Run: headless pygame with SDL's dummy video driver; simulated clock (each Clock.tick advances the game by its frame time, no real sleeping); random seed 0; keys injected as events and as key.get_pressed() state; no mouse input.
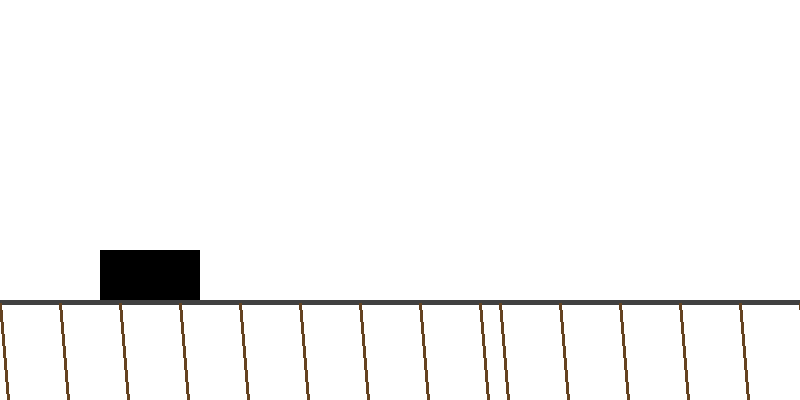
Frame 1 of 4 · flips 1–60 · no input
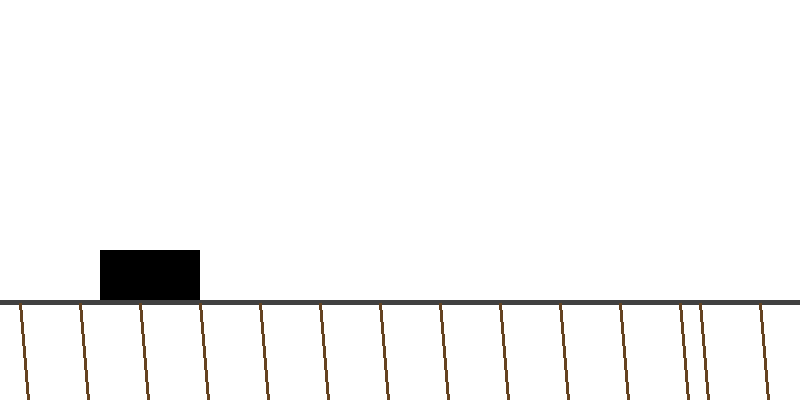
Frame 2 of 4 · flips 61–180 · tapped SPACE, RETURN · held RIGHT (→), D
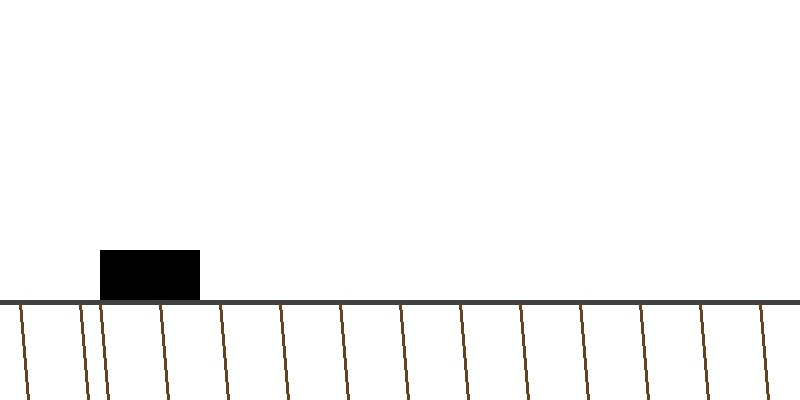
Frame 3 of 4 · flips 181–300 · held DOWN (↓), S
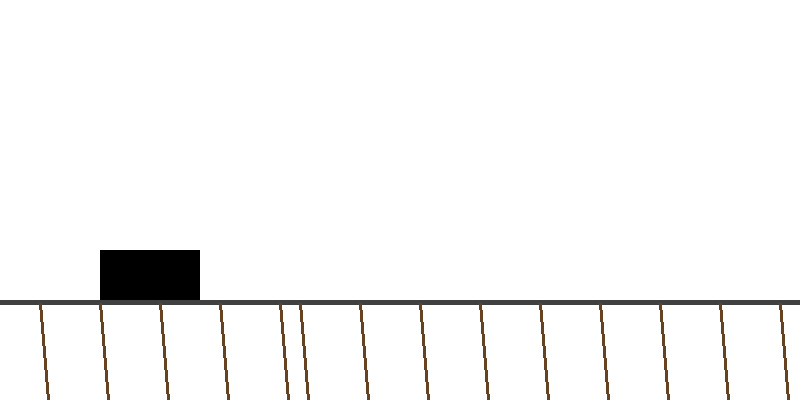
Frame 4 of 4 · flips 301–420 · held LEFT (←), A, UP (↑), W

The pygame program that drew these frames:

import pygame
import sys
import time

# Размеры экрана
SCREEN_WIDTH = 800
SCREEN_HEIGHT = 400

# Цвета
WHITE = (255, 255, 255)
BLACK = (0, 0, 0)
BROWN = (139, 69, 19)  # Цвет рельсов
DARK_BROWN = (101, 67, 33)  # Темно-коричневый цвет шпал
DARK_GRAY = (64, 64, 64)  # Темно-серый цвет рельсов
CARAMEL = (153, 101, 21)  # Темно-карамельный (RGB)
BLUE = (0, 0, 255)  # Цвет реки

# Инициализация Pygame
pygame.init()

# Инициализация экрана
screen = pygame.display.set_mode((SCREEN_WIDTH, SCREEN_HEIGHT))
pygame.display.set_caption("Паровозик Пиара")

# Часы для контроля частоты кадров
clock = pygame.time.Clock()

# Переменные игры
train_width = 100  # Ширина поезда
train_height = 50  # Высота поезда (добавляем эту переменную)
train_img = pygame.Surface((train_width, train_height))  # Временное изображение поезда
train_img.fill(BLACK)
train_x = 100
train_y = SCREEN_HEIGHT - 150
ground_y = SCREEN_HEIGHT - 150
is_jumping = False
velocity_y = 0
jump_height = -15  # Высота прыжка
gravity = 0.6  # Гравитация

# Класс Rail, объединяющий рельсы и шпалы
class Rail:
    def __init__(self, rail_length, rail_height, rail_speed, spike_angle, spike_length):
        self.rail_length = rail_length
        self.rail_height = rail_height
        self.rail_speed = rail_speed
        self.spike_angle = spike_angle
        self.spike_length = spike_length
        self.rail_offset_x_1 = 0  # Начальное смещение первого рельса
        self.rail_offset_x_2 = self.rail_length  # Начальное смещение второго рельса (за экраном)
        self.rail_base_y = SCREEN_HEIGHT - 100  # Высота рельса
        self.spike_offset_x_1 = 0  # Начальная позиция шпал
        self.spike_offset_x_2 = self.rail_length  # Начальная позиция для второй группы шпал

    def update(self):
        # Обновление позиции рельсов
        self.rail_offset_x_1 -= self.rail_speed
        self.rail_offset_x_2 -= self.rail_speed

        # Зацикливаем рельсы, когда они выходят за экран
        if self.rail_offset_x_1 + self.rail_length <= 0:
            self.rail_offset_x_1 = self.rail_length  # Перемещаем рельс обратно на правую сторону
        if self.rail_offset_x_2 + self.rail_length <= 0:
            self.rail_offset_x_2 = self.rail_length  # Перемещаем второй рельс обратно

        # Обновление позиции шпал
        self.spike_offset_x_1 -= self.rail_speed
        self.spike_offset_x_2 -= self.rail_speed

        # Зацикливаем шпалы
        if self.spike_offset_x_1 + self.rail_length <= 0:
            self.spike_offset_x_1 = self.rail_length
        if self.spike_offset_x_2 + self.rail_length <= 0:
            self.spike_offset_x_2 = self.rail_length

    def draw(self, screen):
        # Рисуем основной горизонтальный рельс
        pygame.draw.rect(screen, DARK_GRAY,
                         pygame.Rect(self.rail_offset_x_1, self.rail_base_y, self.rail_length, self.rail_height))
        pygame.draw.rect(screen, DARK_GRAY,
                         pygame.Rect(self.rail_offset_x_2, self.rail_base_y, self.rail_length, self.rail_height))

        # Рисуем шпалы
        rail_spike_y = self.rail_base_y + 3  # Шпалы расположены чуть ниже рельса
        for i in range(0, self.rail_length, 60):  # Расставляем шпалы через 60 пикселей
            start_x_1 = i + self.spike_offset_x_1
            end_x_1 = start_x_1 + self.spike_length
            end_y_1 = rail_spike_y + self.spike_angle  # Координата Y для конца шпалы
            pygame.draw.line(screen, DARK_BROWN, (start_x_1, rail_spike_y), (end_x_1, end_y_1),
                             3)  # Рисуем первую группу шпал

            start_x_2 = i + self.spike_offset_x_2
            end_x_2 = start_x_2 + self.spike_length
            end_y_2 = rail_spike_y + self.spike_angle  # Координата Y для конца шпалы
            pygame.draw.line(screen, DARK_BROWN, (start_x_2, rail_spike_y), (end_x_2, end_y_2),
                             3)  # Рисуем вторую группу шпал


# Создание объекта Rail
rail = Rail(800, 5, 5, 120, 10)

# Параметры рек
river_width = 200  # Ширина реки, примерно в два паровозика
river_height = 50  # Высота реки
river_x = 500  # Начальная позиция реки
river_y = SCREEN_HEIGHT - 150  # Река будет на уровне земли
river_visible_1 = False  # Первая река
river_visible_2 = False  # Вторая река

# Главный игровой цикл
start_time = time.time()  # Засекаем время начала игры
running = True
while running:
    for event in pygame.event.get():
        if event.type == pygame.QUIT:
            pygame.quit()  # Корректно закрываем Pygame
            sys.exit()  # Полностью выходим из программы

    # Управление прыжком
    keys = pygame.key.get_pressed()
    if keys[pygame.K_SPACE] and not is_jumping:  # Прыжок, если не в воздухе
        is_jumping = True
        velocity_y = jump_height  # Начало прыжка

    # Применение гравитации
    if is_jumping:
        train_y += velocity_y  # Двигаем поезд по вертикали
        velocity_y += gravity  # Плавное ускорение падения
        if train_y >= ground_y:
            train_y = ground_y  # Останавливаем поезд на земле
            is_jumping = False  # Поезд больше не в прыжке
            velocity_y = 0  # Останавливаем вертикальную скорость

    # Проверка столкновения с рекой
    if (train_x + train_width > river_x and train_x < river_x + river_width) and (train_y + train_height >= river_y):
        if not is_jumping:
            print("Вы упали в реку! Игра завершена.")
            pygame.quit()
            sys.exit()  # Завершаем игру

    # Обновление состояния рельсов и шпал
    rail.update()

    # Проверяем время, чтобы добавить реку
    elapsed_time = time.time() - start_time
    if elapsed_time > 2 and not river_visible_1:
        river_visible_1 = True  # Появление первой реки через 2 секунды
    if elapsed_time > 4 and not river_visible_2:
        river_visible_2 = True  # Появление второй реки через 4 секунды

    # Отрисовка всего
    screen.fill(WHITE)  # Очищаем экран

    # Рисуем рельсы и шпалы
    rail.draw(screen)

    # Рисуем реку
    if river_visible_1:
        pygame.draw.rect(screen, BLUE, pygame.Rect(river_x, river_y, river_width, river_height))  # Первая река
    if river_visible_2:
        pygame.draw.rect(screen, BLUE, pygame.Rect(river_x + 400, river_y, river_width, river_height))  # Вторая река

    # Рисуем поезд
    screen.blit(train_img, (train_x, train_y))  # Рисуем поезд

    # Обновляем экран
    pygame.display.update()
    clock.tick(30)  # Контролируем частоту кадров

pygame.quit()  # Завершаем Pygame
sys.exit()  # Выход из программы
